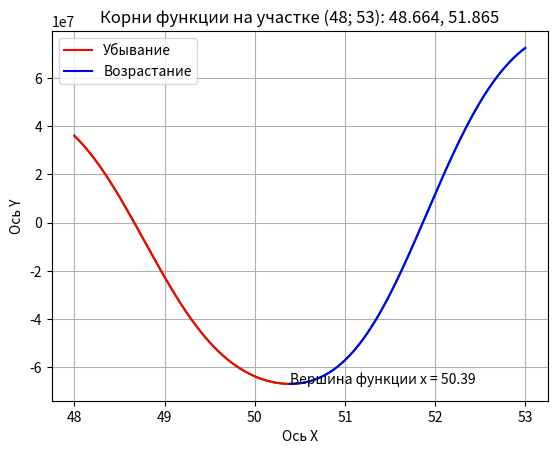

Write the Python code that produced this figure.
import numpy as np
import matplotlib.pyplot as plt

# f(x) = -12x^4*sin(cos(x)) - 18x^3+5x^2 + 10x - 30

a, b, c, d, e = -12, -18, 5, 10, -30
x = np.arange(48, 53, 0.001)
x_cut = np.arange(48, 53, 0.001)

def func(x):
    function = a*np.sin(np.cos(x))*x**4 + b*x**3 + c*x**2 + d*x + e
    return function

root1 = 48
root2 = 53
for i in np.arange(48, 50, 0.001):
    if np.absolute(func(root1))>np.absolute(func(i)):
        root1 = i
print(root1)
for i in np.arange(50, 53, 0.001):
    if np.absolute(func(root2))>np.absolute(func(i)):
        root2 = i
print(root2)

min_func = min(func(x_cut))

def extr_func(x, min_func):
    extremum_function = a*np.sin(np.cos(x))*x**4 + b*x**3 + c*x**2 + d*x + e - min_func
    return  extremum_function

extr_x_cut = 48
for i in np.arange(48, 53, 0.001):
    if np.absolute(extr_func(extr_x_cut, min_func))>np.absolute(extr_func(i, min_func)):
        extr_x_cut = i

x_range_down = np.arange(48, extr_x_cut, 0.001)
x_range_up = np.arange(extr_x_cut, 53, 0.001)
plt.title(f'Корни функции на участке (48; 53): {round(root1, 3)}, {round(root2, 3)}')
plt.xlabel('Ось X')
plt.ylabel('Ось Y')
plt.grid()
plt.plot(x, func(x), 'g')
plt.plot(x_range_down, func(x_range_down), 'r', label="Убывание")
plt.plot(x_range_up, func(x_range_up), 'b', label="Возрастание")
plt.text(extr_x_cut, func(extr_x_cut) + 30, f'Вершина функции x = {round(extr_x_cut, 2)}')
plt.legend()
plt.show()